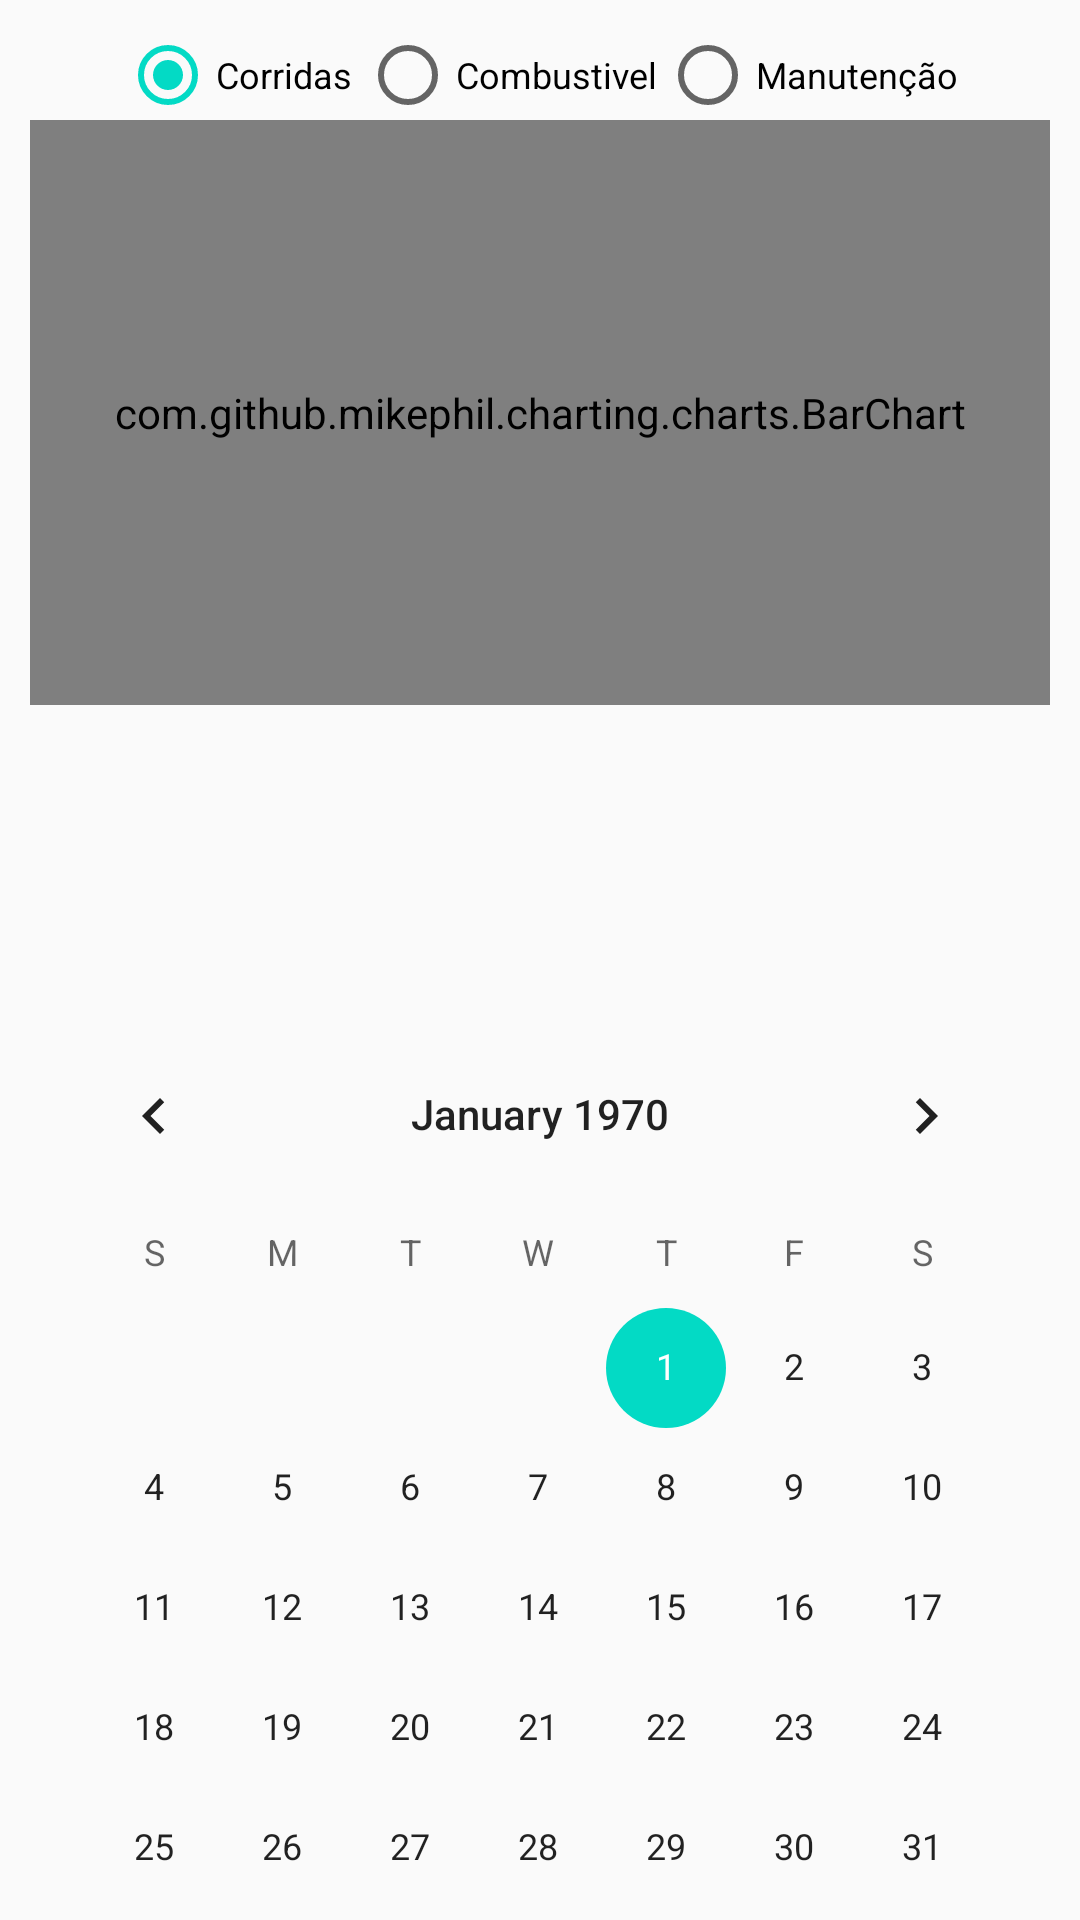

Here is an Android app screen rendered from its layout file. Give the layout XML and the strings, colors and styles it references.
<!-- AndroidManifest.xml: application theme AppTheme -->
<!-- res/layout/activity_relatory.xml -->
<?xml version="1.0" encoding="utf-8"?>
<androidx.constraintlayout.widget.ConstraintLayout xmlns:android="http://schemas.android.com/apk/res/android"
    xmlns:app="http://schemas.android.com/apk/res-auto"
    xmlns:tools="http://schemas.android.com/tools"
    android:layout_width="match_parent"
    android:layout_height="match_parent"
    tools:context=".Relatory" android:id="@+id/view">


    <include
        android:id="@+id/include"
        layout="@layout/chart_one"
        tools:layout_editor_absoluteX="0dp"
        tools:layout_editor_absoluteY="-32dp" />

    <ProgressBar
        android:id="@+id/progressBar"
        style="?android:attr/progressBarStyle"
        android:layout_width="222dp"
        android:layout_height="107dp"
        android:visibility="invisible"
        android:indeterminateTint="@color/colorPrimary"
        app:layout_constraintBottom_toBottomOf="@+id/include"
        app:layout_constraintEnd_toEndOf="parent"
        app:layout_constraintStart_toStartOf="parent"
        app:layout_constraintTop_toTopOf="@+id/include"
        app:layout_constraintVertical_bias="0.948" />


</androidx.constraintlayout.widget.ConstraintLayout>
<!-- res/layout/chart_one.xml (included above) -->
<?xml version="1.0" encoding="utf-8"?>
<androidx.constraintlayout.widget.ConstraintLayout xmlns:android="http://schemas.android.com/apk/res/android"
    xmlns:app="http://schemas.android.com/apk/res-auto"
    xmlns:tools="http://schemas.android.com/tools"
    android:layout_width="match_parent"
    android:layout_height="match_parent"
    android:padding="10dp">


    <RadioGroup
        android:id="@+id/radioGroup"
        android:layout_width="match_parent"
        android:layout_height="30dp"
        android:gravity="center"
        android:orientation="horizontal"
        app:layout_constraintEnd_toEndOf="parent"
        app:layout_constraintHorizontal_bias="0.526"
        app:layout_constraintStart_toStartOf="parent"
        app:layout_constraintTop_toTopOf="parent">

        <RadioButton
            android:id="@+id/radioRaces"
            android:layout_width="80dp"
            android:layout_height="wrap_content"
            android:checked="true"
            android:text="Corridas"
            android:textSize="12dp" />

        <RadioButton
            android:id="@+id/radioFuel"
            android:layout_width="100dp"
            android:layout_height="wrap_content"
            android:text="Combustivel"
            android:textSize="12dp" />

        <RadioButton
            android:id="@+id/radioMaintence"
            android:layout_width="100dp"
            android:layout_height="wrap_content"
            android:text="Manutenção"
            android:textSize="12dp" />
    </RadioGroup>

    <com.github.mikephil.charting.charts.BarChart
        android:id="@+id/barChart"
        android:layout_width="match_parent"
        android:layout_height="195dp"
        app:layout_constraintBottom_toBottomOf="parent"
        app:layout_constraintTop_toBottomOf="@+id/radioGroup"
        app:layout_constraintVertical_bias="0.0"
        tools:layout_editor_absoluteX="10dp" />

    <CalendarView
        android:id="@+id/calendar"
        android:layout_width="match_parent"
        android:layout_height="292dp"
        android:layout_marginTop="28dp"
        app:layout_constraintBottom_toBottomOf="parent"
        app:layout_constraintTop_toBottomOf="@+id/barChart"
        app:layout_constraintVertical_bias="1.0"
        tools:layout_editor_absoluteX="12dp" />


</androidx.constraintlayout.widget.ConstraintLayout>
<!-- resources referenced by this layout -->
<resources>
  <color name="colorPrimary">#6200EE</color>
  <style name="AppTheme" parent="Theme.AppCompat.Light">
          
          <item name="android:statusBarColor">#242730</item>
          <item name="actionBarStyle">@style/Custom</item>
          <item name="android:windowNoTitle">true</item>
          <item name="android:windowLightStatusBar">false</item>
  
          <item name="colorPrimary">@color/colorPrimary</item>
          <item name="colorPrimaryDark">@color/colorPrimaryDark</item>
          <item name="colorAccent">@color/colorAccent</item>
      </style>
  <style name="Custom">
          <item name="android:textColor">#fff</item>
          <item name="android:background">#242730</item>
      </style>
  <color name="colorPrimaryDark">#3700B3</color>
  <color name="colorAccent">#03DAC5</color>
</resources>
